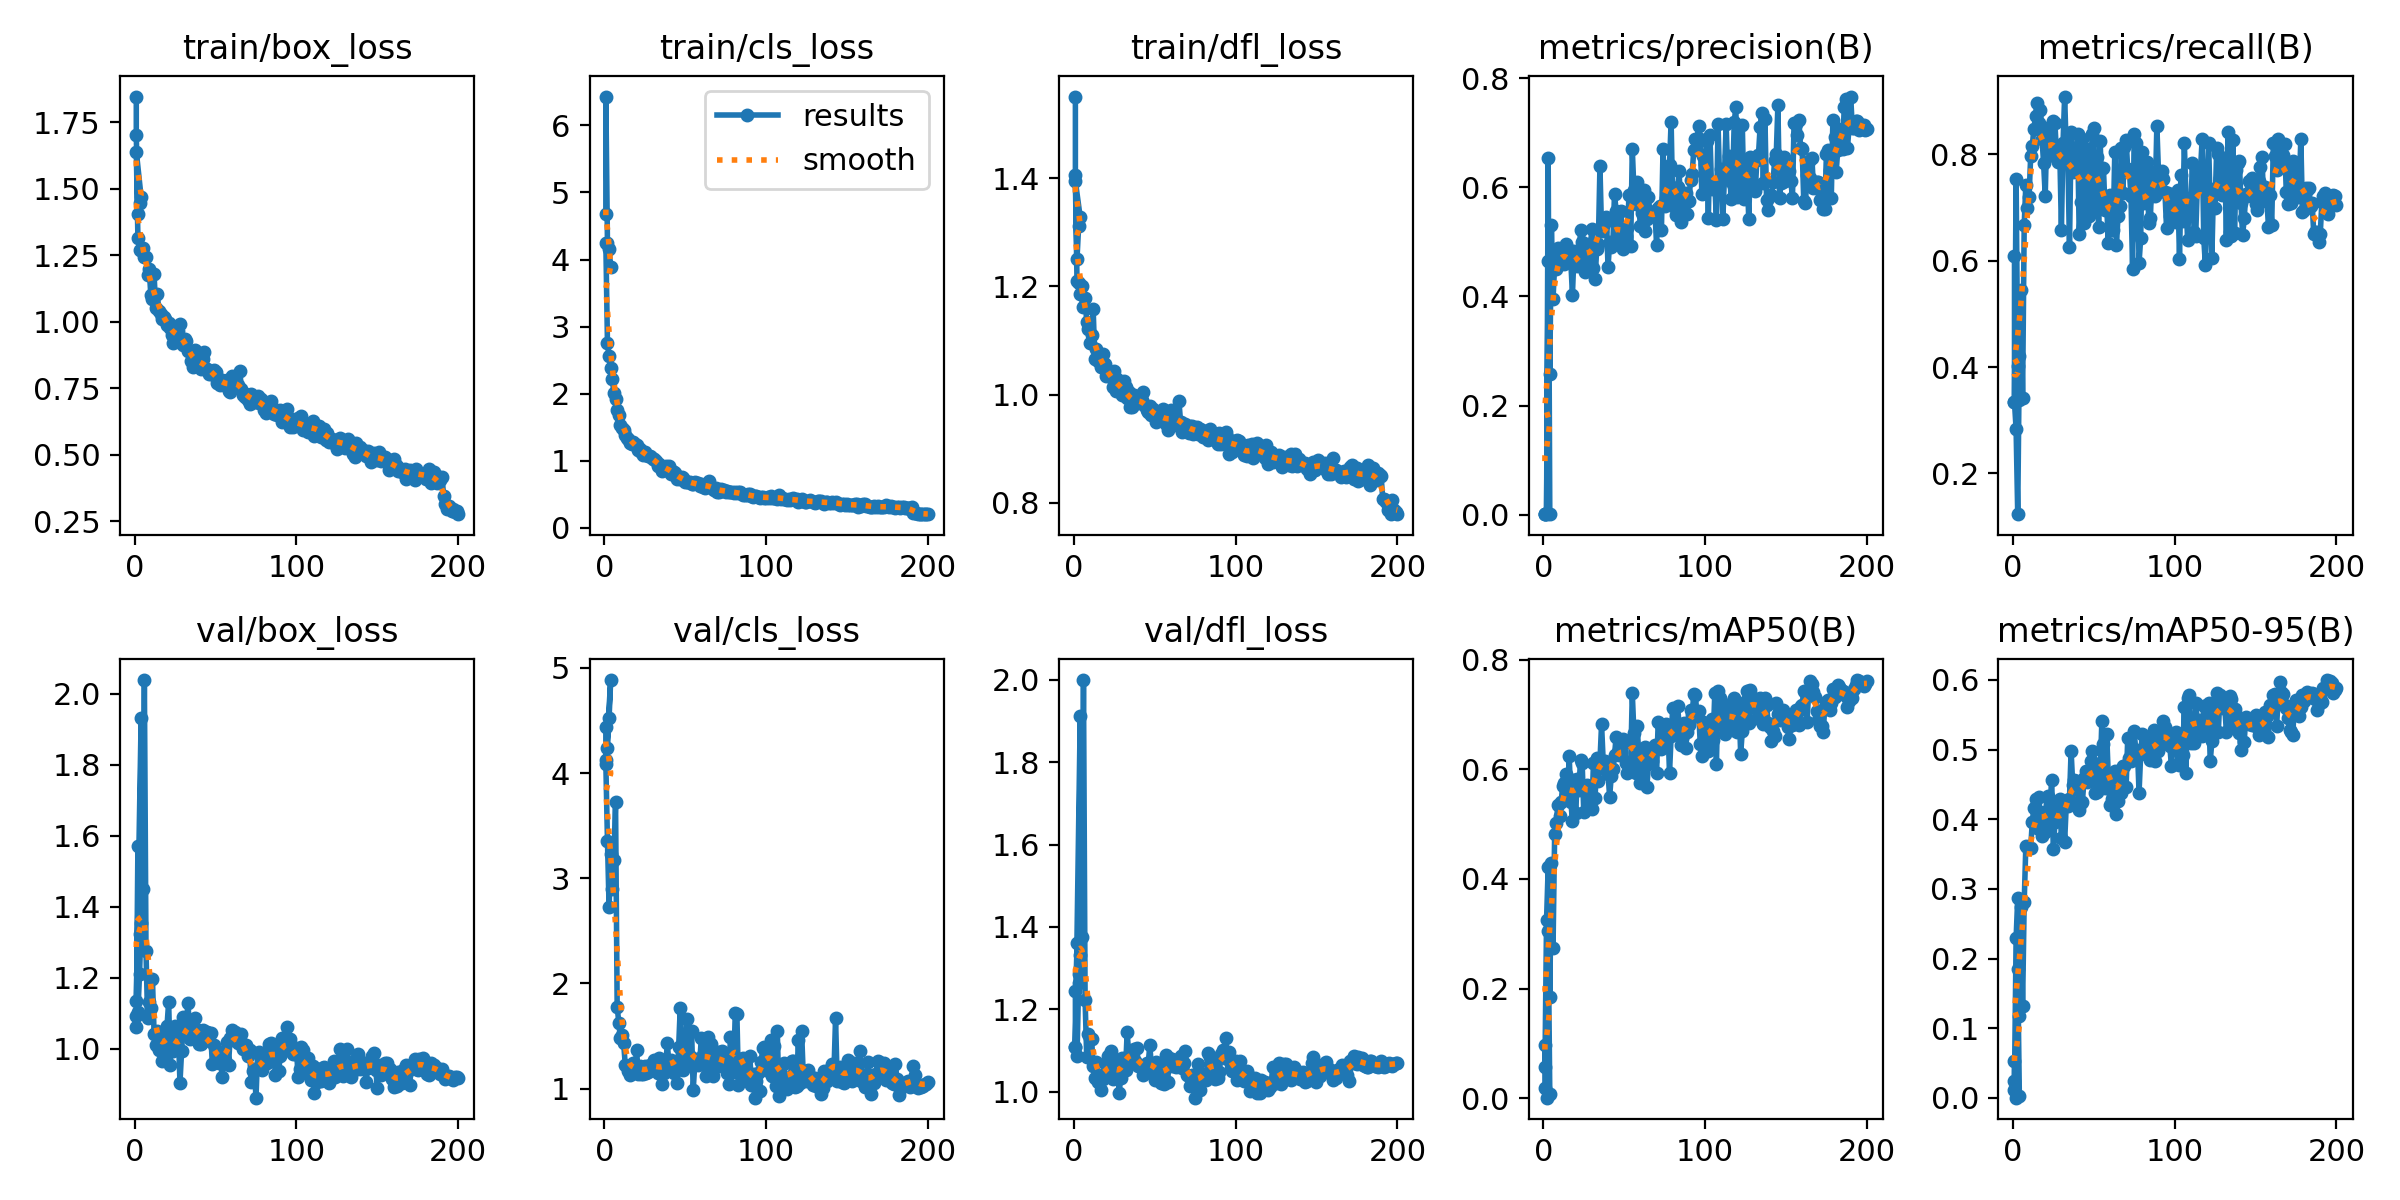

Data behind this chart, as committed beside it:
epoch, train/box_loss, train/cls_loss, train/dfl_loss, metrics/precision(B), metrics/recall(B), metrics/mAP50(B), metrics/mAP50-95(B), val/box_loss, val/cls_loss, val/dfl_loss, lr/pg0, lr/pg1, lr/pg2
1, 1.847, 4.685, 1.55, 0.00215, 0.6083, 0.01926, 0.01157, 1.092, 4.436, 1.245, 0.0002167, 0.0002167, 0.0002167
1, 1.701, 6.429, 1.405, 0.00118, 0.3333, 0.09718, 0.05308, 1.062, 4.128, 1.108, 0.0004334, 0.0004334, 0.0004334
2, 1.407, 4.241, 1.251, 0.00097, 0.2833, 0.00089, 0.00023, 1.572, 4.243, 1.361, 0.0008791, 0.0008791, 0.0008791
3, 1.447, 4.152, 1.31, 0.653, 0.1234, 0.3048, 0.1845, 1.322, 4.523, 1.285, 0.00132, 0.00132, 0.00132
4, 1.468, 3.882, 1.327, 0.00139, 0.4208, 0.0071, 0.00332, 1.931, 4.885, 1.913, 0.001642, 0.001642, 0.001642
1, 1.641, 4.247, 1.394, 0.00119, 0.3333, 0.05744, 0.0242, 1.133, 4.091, 1.108, 0.0004334, 0.0004334, 0.0004334
2, 1.316, 2.754, 1.209, 0.00268, 0.7542, 0.3257, 0.2289, 1.104, 3.357, 1.085, 0.0008791, 0.0008791, 0.0008791
3, 1.27, 2.559, 1.206, 0.4645, 0.4027, 0.4213, 0.2874, 1.21, 2.726, 1.264, 0.00132, 0.00132, 0.00132
4, 1.271, 2.377, 1.186, 0.2584, 0.3375, 0.1842, 0.1173, 1.353, 3.23, 1.333, 0.001642, 0.001642, 0.001642
5, 1.278, 2.211, 1.2, 0.5302, 0.5451, 0.4287, 0.2733, 1.449, 2.901, 1.376, 0.001634, 0.001634, 0.001634
6, 1.243, 2.009, 1.162, 0.3955, 0.3417, 0.2747, 0.1324, 2.038, 3.177, 1.999, 0.001626, 0.001626, 0.001626
7, 1.245, 1.925, 1.178, 0.4574, 0.6667, 0.4812, 0.2805, 1.274, 3.721, 1.222, 0.001618, 0.001618, 0.001618
8, 1.178, 1.763, 1.135, 0.4512, 0.7417, 0.5013, 0.3609, 1.085, 1.78, 1.084, 0.001609, 0.001609, 0.001609
9, 1.197, 1.678, 1.122, 0.4893, 0.6981, 0.5353, 0.3602, 1.131, 1.624, 1.139, 0.001601, 0.001601, 0.001601
10, 1.099, 1.539, 1.096, 0.4879, 0.7188, 0.5148, 0.3593, 1.114, 1.478, 1.13, 0.001593, 0.001593, 0.001593
11, 1.085, 1.494, 1.11, 0.4664, 0.7958, 0.5407, 0.3582, 1.195, 1.506, 1.129, 0.001584, 0.001584, 0.001584
12, 1.179, 1.462, 1.157, 0.4818, 0.8162, 0.5699, 0.3963, 1.042, 1.435, 1.061, 0.001576, 0.001576, 0.001576
13, 1.051, 1.379, 1.066, 0.4598, 0.8479, 0.5746, 0.4164, 1.009, 1.225, 1.032, 0.001568, 0.001568, 0.001568
14, 1.104, 1.346, 1.083, 0.4963, 0.8708, 0.591, 0.4297, 1.05, 1.217, 1.072, 0.00156, 0.00156, 0.00156
15, 1.042, 1.324, 1.062, 0.4871, 0.8962, 0.5461, 0.3874, 0.9956, 1.168, 1.023, 0.001551, 0.001551, 0.001551
16, 1.032, 1.27, 1.061, 0.469, 0.8594, 0.6252, 0.4326, 0.9954, 1.128, 1.034, 0.001543, 0.001543, 0.001543
17, 1.012, 1.252, 1.05, 0.4638, 0.8833, 0.5411, 0.4045, 0.9641, 1.151, 1.005, 0.001535, 0.001535, 0.001535
18, 1.018, 1.285, 1.075, 0.4029, 0.8292, 0.5064, 0.3764, 0.991, 1.247, 1.03, 0.001527, 0.001527, 0.001527
19, 1.012, 1.256, 1.057, 0.4827, 0.7833, 0.5804, 0.4104, 1.025, 1.157, 1.044, 0.001519, 0.001519, 0.001519
20, 0.9883, 1.239, 1.034, 0.4689, 0.7217, 0.5205, 0.3816, 1.064, 1.367, 1.067, 0.00151, 0.00151, 0.00151
21, 0.9966, 1.164, 1.041, 0.4555, 0.85, 0.5827, 0.3913, 1.131, 1.135, 1.087, 0.001502, 0.001502, 0.001502
22, 0.9762, 1.176, 1.039, 0.4582, 0.7958, 0.5632, 0.4336, 0.9536, 1.214, 1.056, 0.001494, 0.001494, 0.001494
23, 0.9523, 1.124, 1.033, 0.5222, 0.8292, 0.6177, 0.4218, 1.057, 1.134, 1.098, 0.001486, 0.001486, 0.001486
24, 0.92, 1.084, 1.014, 0.5003, 0.8179, 0.6118, 0.4563, 0.9939, 1.138, 1.03, 0.001477, 0.001477, 0.001477
25, 0.9733, 1.127, 1.044, 0.4628, 0.8625, 0.5224, 0.3569, 1.063, 1.21, 1.076, 0.001469, 0.001469, 0.001469
26, 0.9401, 1.081, 1.007, 0.4442, 0.8583, 0.5599, 0.3959, 1.01, 1.146, 1.033, 0.001461, 0.001461, 0.001461
27, 0.9655, 1.077, 1.029, 0.4965, 0.7978, 0.5716, 0.4094, 1.041, 1.155, 1.071, 0.001453, 0.001453, 0.001453
28, 0.9919, 1.067, 1.021, 0.4722, 0.7844, 0.5327, 0.4069, 0.904, 1.22, 0.9971, 0.001444, 0.001444, 0.001444
29, 0.9288, 1.063, 1.004, 0.4892, 0.8042, 0.5568, 0.4284, 0.9926, 1.214, 1.032, 0.001436, 0.001436, 0.001436
30, 0.9135, 1.023, 0.9999, 0.5234, 0.6583, 0.5272, 0.373, 1.088, 1.206, 1.082, 0.001428, 0.001428, 0.001428
31, 0.9349, 1.023, 1.025, 0.4521, 0.8208, 0.6118, 0.4179, 1.037, 1.271, 1.072, 0.001419, 0.001419, 0.001419
32, 0.9268, 1, 1.014, 0.4323, 0.9083, 0.5473, 0.3678, 1.076, 1.229, 1.052, 0.001411, 0.001411, 0.001411
33, 0.89, 0.917, 0.9942, 0.4875, 0.8083, 0.6216, 0.4201, 1.129, 1.151, 1.144, 0.001403, 0.001403, 0.001403
34, 0.8891, 0.95, 1.005, 0.4968, 0.7917, 0.5788, 0.4191, 1.027, 1.289, 1.089, 0.001395, 0.001395, 0.001395
35, 0.8546, 0.9248, 0.9776, 0.6385, 0.6261, 0.6141, 0.4296, 1.056, 1.225, 1.077, 0.001386, 0.001386, 0.001386
36, 0.8291, 0.8533, 0.9768, 0.52, 0.8417, 0.6823, 0.498, 1.077, 1.04, 1.093, 0.001378, 0.001378, 0.001378
37, 0.8955, 0.9139, 0.9985, 0.5284, 0.7667, 0.6149, 0.4497, 1.087, 1.147, 1.105, 0.00137, 0.00137, 0.00137
38, 0.8352, 0.9244, 0.9861, 0.5371, 0.7917, 0.6157, 0.4563, 1.035, 1.198, 1.074, 0.001362, 0.001362, 0.001362
39, 0.8458, 0.8581, 0.9841, 0.5449, 0.7809, 0.5992, 0.4545, 1.052, 1.437, 1.107, 0.001353, 0.001353, 0.001353
40, 0.8569, 0.9245, 0.9952, 0.4538, 0.8382, 0.591, 0.4416, 1.012, 1.224, 1.062, 0.001345, 0.001345, 0.001345
41, 0.8217, 0.804, 0.9837, 0.4993, 0.65, 0.5504, 0.4134, 1.012, 1.268, 1.065, 0.001337, 0.001337, 0.001337
42, 0.8622, 0.8445, 0.9906, 0.4907, 0.7098, 0.5879, 0.4236, 1.051, 1.256, 1.063, 0.001329, 0.001329, 0.001329
43, 0.8853, 0.8395, 1.005, 0.4978, 0.8292, 0.6007, 0.4254, 1.02, 1.153, 1.04, 0.00132, 0.00132, 0.00132
44, 0.8232, 0.8247, 0.9788, 0.5879, 0.6708, 0.6253, 0.4589, 1.047, 1.173, 1.047, 0.001312, 0.001312, 0.001312
45, 0.8232, 0.7321, 0.972, 0.5568, 0.725, 0.6595, 0.4691, 1.046, 1.055, 1.069, 0.001304, 0.001304, 0.001304
46, 0.8026, 0.736, 0.9683, 0.5046, 0.8101, 0.6315, 0.454, 1.025, 1.393, 1.067, 0.001296, 0.001296, 0.001296
47, 0.8048, 0.7291, 0.9792, 0.5019, 0.6833, 0.6257, 0.4553, 1.045, 1.769, 1.113, 0.001287, 0.001287, 0.001287
48, 0.8132, 0.765, 0.9624, 0.5563, 0.7528, 0.6316, 0.483, 0.9568, 1.239, 1.06, 0.001279, 0.001279, 0.001279
49, 0.8199, 0.7412, 0.9737, 0.4861, 0.8375, 0.6547, 0.4982, 1.009, 1.174, 1.067, 0.001271, 0.001271, 0.001271
50, 0.8103, 0.6882, 0.9688, 0.4929, 0.85, 0.6482, 0.4804, 0.9975, 1.214, 1.029, 0.001263, 0.001263, 0.001263
51, 0.7689, 0.6881, 0.9493, 0.5114, 0.697, 0.6122, 0.4381, 0.9765, 1.664, 1.072, 0.001254, 0.001254, 0.001254
52, 0.7824, 0.6822, 0.9577, 0.526, 0.7939, 0.5936, 0.4396, 0.9598, 1.512, 1.047, 0.001246, 0.001246, 0.001246
53, 0.7618, 0.6762, 0.9535, 0.5856, 0.6625, 0.6112, 0.4524, 0.9899, 1.314, 1.062, 0.001238, 0.001238, 0.001238
54, 0.781, 0.6462, 0.9666, 0.4922, 0.825, 0.6101, 0.4679, 0.9212, 1.55, 1.02, 0.00123, 0.00123, 0.00123
55, 0.7643, 0.6598, 0.9729, 0.6702, 0.7042, 0.7388, 0.5403, 0.9767, 0.9852, 1.052, 0.001221, 0.001221, 0.001221
... 145 more rows
